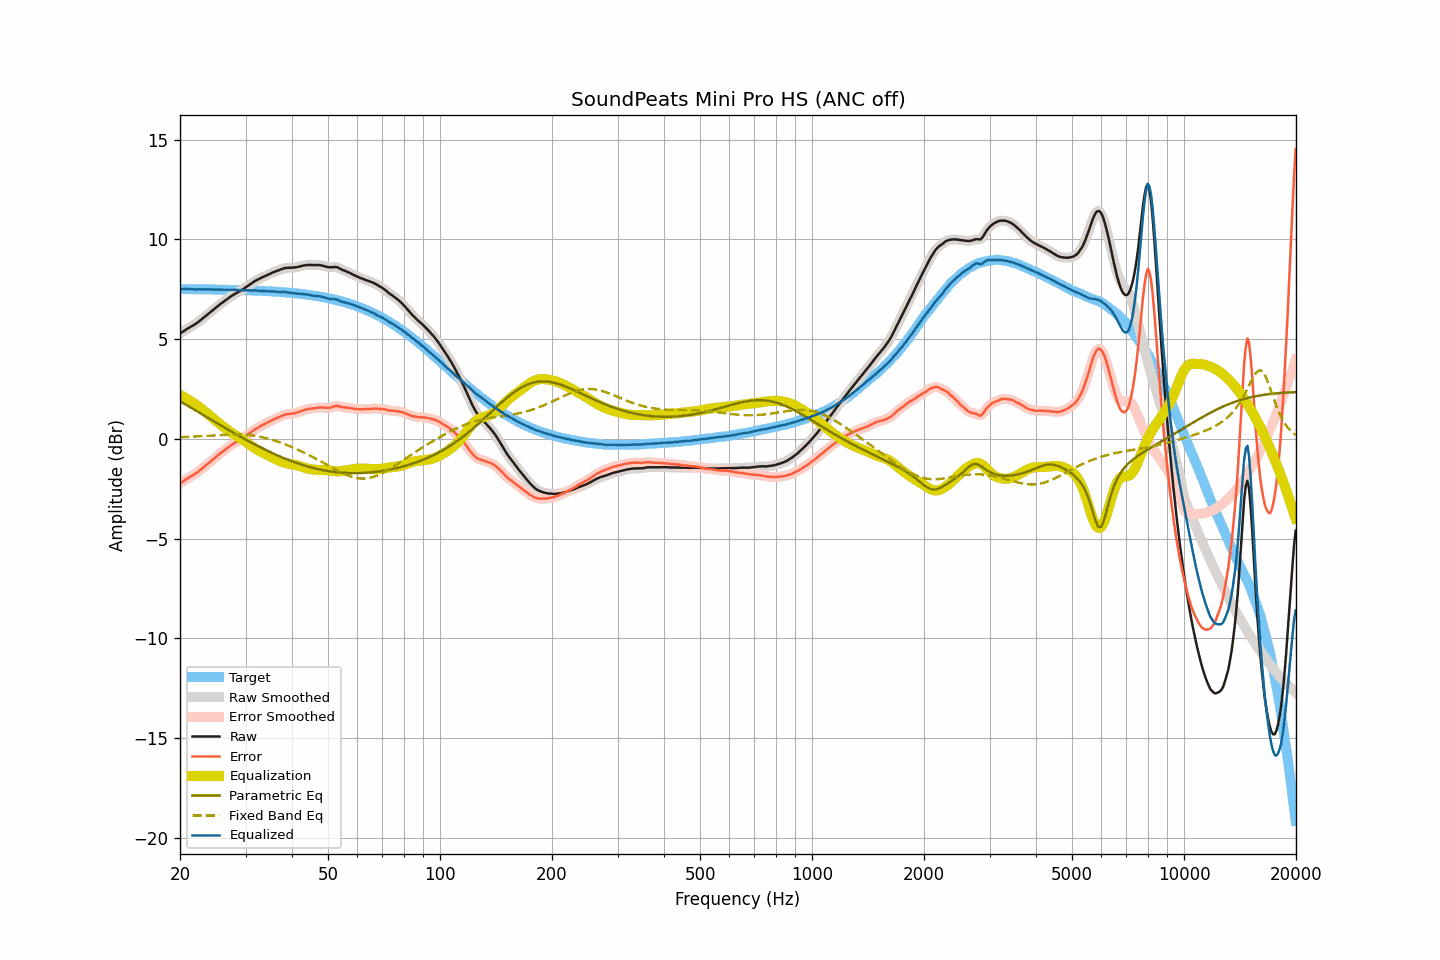

The table this chart was drawn from, first rows:
frequency, raw, smoothed, error, error_smoothed, equalization, parametric_eq, fixed_band_eq, equalized_raw, equalized_smoothed, target
20.00, 5.29, 5.28, -2.22, -2.23, 2.22, 1.89, 0.08, 7.50, 7.50, 7.51
20.20, 5.34, 5.34, -2.17, -2.17, 2.17, 1.85, 0.09, 7.51, 7.51, 7.51
20.40, 5.39, 5.39, -2.12, -2.12, 2.12, 1.80, 0.09, 7.51, 7.51, 7.51
20.61, 5.44, 5.44, -2.07, -2.07, 2.07, 1.75, 0.09, 7.51, 7.51, 7.51
20.81, 5.50, 5.49, -2.01, -2.02, 2.02, 1.70, 0.10, 7.52, 7.52, 7.51
21.02, 5.55, 5.54, -1.96, -1.96, 1.97, 1.65, 0.10, 7.52, 7.52, 7.51
21.23, 5.59, 5.59, -1.92, -1.91, 1.92, 1.61, 0.11, 7.51, 7.51, 7.51
21.44, 5.64, 5.64, -1.87, -1.87, 1.87, 1.56, 0.11, 7.51, 7.51, 7.51
21.66, 5.69, 5.68, -1.82, -1.82, 1.82, 1.51, 0.11, 7.51, 7.50, 7.50
21.87, 5.73, 5.73, -1.78, -1.77, 1.77, 1.46, 0.12, 7.50, 7.50, 7.50
22.09, 5.79, 5.78, -1.72, -1.72, 1.71, 1.41, 0.12, 7.50, 7.50, 7.50
22.31, 5.84, 5.84, -1.67, -1.66, 1.66, 1.37, 0.13, 7.49, 7.50, 7.50
22.54, 5.90, 5.90, -1.60, -1.60, 1.60, 1.32, 0.13, 7.50, 7.50, 7.50
22.76, 5.97, 5.97, -1.53, -1.53, 1.53, 1.27, 0.14, 7.50, 7.50, 7.50
22.99, 6.04, 6.03, -1.46, -1.47, 1.47, 1.22, 0.14, 7.50, 7.50, 7.50
23.22, 6.10, 6.10, -1.40, -1.40, 1.40, 1.17, 0.15, 7.50, 7.50, 7.50
23.45, 6.17, 6.16, -1.33, -1.33, 1.33, 1.12, 0.15, 7.50, 7.50, 7.50
23.69, 6.23, 6.23, -1.27, -1.27, 1.27, 1.08, 0.16, 7.49, 7.50, 7.50
23.92, 6.30, 6.30, -1.20, -1.20, 1.20, 1.03, 0.16, 7.50, 7.50, 7.50
24.16, 6.37, 6.36, -1.13, -1.13, 1.13, 0.98, 0.17, 7.50, 7.49, 7.49
24.40, 6.43, 6.43, -1.07, -1.06, 1.06, 0.93, 0.17, 7.49, 7.49, 7.49
24.65, 6.50, 6.49, -1.00, -1.00, 1.00, 0.88, 0.18, 7.49, 7.49, 7.49
24.89, 6.56, 6.56, -0.93, -0.93, 0.93, 0.84, 0.18, 7.49, 7.49, 7.49
25.14, 6.63, 6.62, -0.86, -0.86, 0.86, 0.79, 0.19, 7.49, 7.49, 7.49
25.39, 6.69, 6.69, -0.80, -0.80, 0.80, 0.74, 0.19, 7.49, 7.49, 7.49
25.65, 6.76, 6.75, -0.73, -0.73, 0.73, 0.69, 0.20, 7.49, 7.49, 7.49
25.91, 6.81, 6.82, -0.67, -0.67, 0.67, 0.65, 0.20, 7.48, 7.48, 7.48
26.16, 6.88, 6.88, -0.61, -0.61, 0.61, 0.60, 0.21, 7.48, 7.48, 7.48
26.43, 6.94, 6.94, -0.55, -0.55, 0.54, 0.55, 0.21, 7.48, 7.48, 7.48
26.69, 7.00, 7.00, -0.48, -0.48, 0.48, 0.50, 0.21, 7.48, 7.48, 7.48
26.96, 7.06, 7.06, -0.42, -0.42, 0.42, 0.46, 0.22, 7.48, 7.48, 7.48
27.23, 7.12, 7.11, -0.36, -0.36, 0.37, 0.41, 0.22, 7.48, 7.48, 7.48
27.50, 7.17, 7.17, -0.31, -0.31, 0.31, 0.36, 0.22, 7.48, 7.48, 7.47
27.77, 7.22, 7.22, -0.26, -0.26, 0.26, 0.32, 0.22, 7.48, 7.48, 7.47
28.05, 7.27, 7.26, -0.20, -0.21, 0.21, 0.27, 0.22, 7.48, 7.47, 7.47
28.33, 7.31, 7.31, -0.16, -0.16, 0.16, 0.23, 0.22, 7.47, 7.47, 7.47
28.62, 7.36, 7.35, -0.11, -0.11, 0.11, 0.18, 0.22, 7.47, 7.46, 7.47
28.90, 7.40, 7.40, -0.07, -0.07, 0.06, 0.14, 0.22, 7.46, 7.46, 7.46
29.19, 7.45, 7.45, -0.02, -0.01, 0.01, 0.09, 0.22, 7.46, 7.46, 7.46
29.48, 7.50, 7.50, 0.04, 0.04, -0.04, 0.05, 0.22, 7.45, 7.46, 7.46
29.78, 7.56, 7.55, 0.10, 0.10, -0.10, 0.00, 0.21, 7.46, 7.46, 7.46
30.08, 7.61, 7.61, 0.15, 0.15, -0.15, -0.04, 0.21, 7.45, 7.45, 7.45
30.38, 7.67, 7.66, 0.21, 0.21, -0.21, -0.09, 0.20, 7.45, 7.45, 7.45
30.68, 7.72, 7.72, 0.27, 0.27, -0.27, -0.13, 0.19, 7.44, 7.45, 7.45
30.99, 7.78, 7.77, 0.33, 0.33, -0.33, -0.17, 0.18, 7.45, 7.44, 7.45
31.30, 7.83, 7.83, 0.38, 0.39, -0.39, -0.22, 0.17, 7.44, 7.44, 7.44
31.61, 7.89, 7.88, 0.45, 0.44, -0.44, -0.26, 0.16, 7.45, 7.44, 7.44
31.93, 7.94, 7.93, 0.50, 0.50, -0.49, -0.30, 0.15, 7.44, 7.44, 7.44
32.24, 7.98, 7.98, 0.54, 0.54, -0.54, -0.34, 0.14, 7.44, 7.44, 7.43
32.57, 8.02, 8.02, 0.59, 0.59, -0.59, -0.38, 0.12, 7.43, 7.43, 7.43
32.89, 8.06, 8.06, 0.63, 0.63, -0.63, -0.42, 0.10, 7.42, 7.42, 7.43
33.22, 8.10, 8.10, 0.67, 0.67, -0.68, -0.46, 0.09, 7.42, 7.42, 7.42
33.55, 8.14, 8.13, 0.72, 0.72, -0.72, -0.50, 0.07, 7.42, 7.42, 7.42
33.89, 8.17, 8.17, 0.75, 0.76, -0.76, -0.54, 0.05, 7.41, 7.41, 7.41
34.23, 8.21, 8.21, 0.80, 0.80, -0.80, -0.58, 0.03, 7.41, 7.41, 7.41
34.57, 8.25, 8.24, 0.84, 0.84, -0.84, -0.62, 0.01, 7.41, 7.40, 7.41
34.92, 8.28, 8.28, 0.88, 0.88, -0.88, -0.66, -0.02, 7.40, 7.40, 7.40
35.27, 8.32, 8.32, 0.92, 0.92, -0.92, -0.70, -0.04, 7.40, 7.40, 7.40
35.62, 8.36, 8.35, 0.96, 0.96, -0.96, -0.73, -0.06, 7.40, 7.39, 7.39
35.97, 8.39, 8.39, 1.00, 1.00, -1.00, -0.77, -0.09, 7.39, 7.39, 7.39
... 635 more rows
